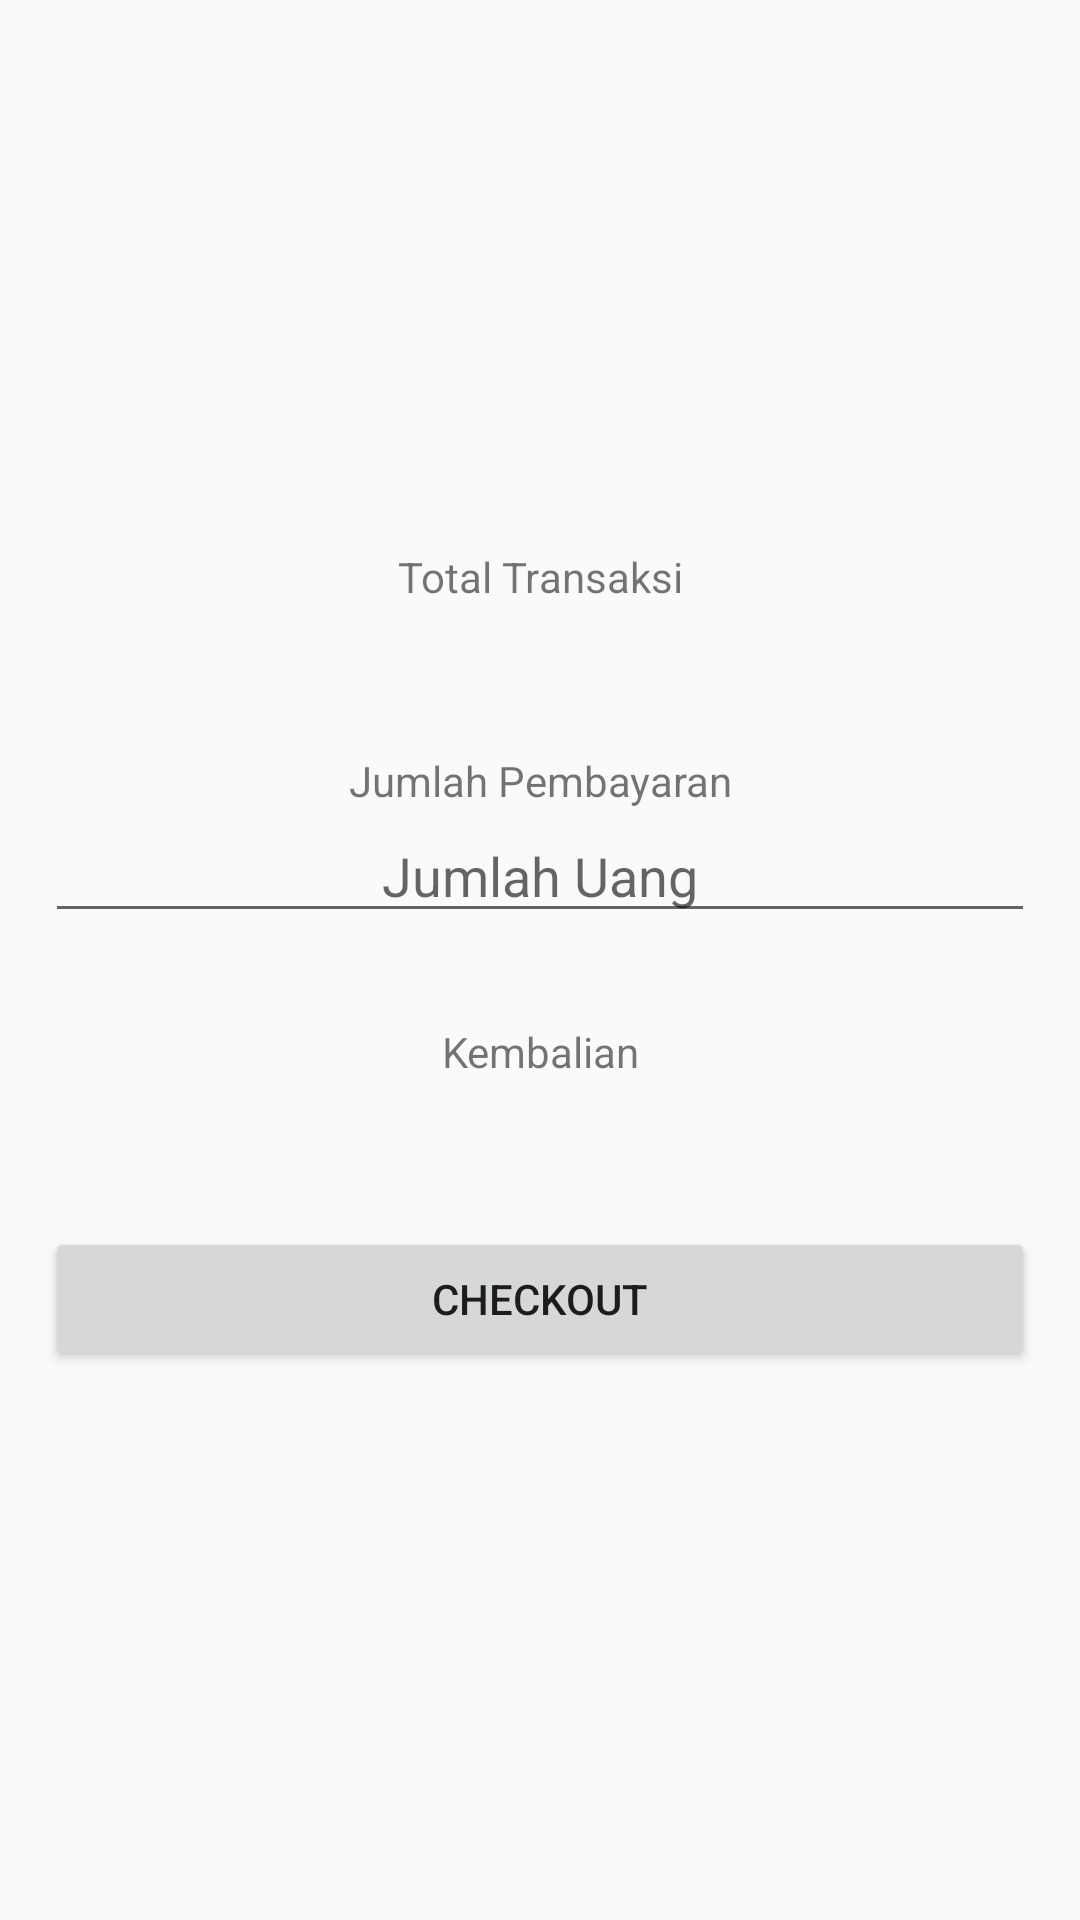

The Android layout XML behind this screen, and the referenced resources:
<!-- AndroidManifest.xml: application theme AppTheme -->
<!-- res/layout/activity_checkout.xml -->
<?xml version="1.0" encoding="utf-8"?>
<LinearLayout xmlns:android="http://schemas.android.com/apk/res/android"
    xmlns:app="http://schemas.android.com/apk/res-auto"
    xmlns:tools="http://schemas.android.com/tools"
    android:layout_width="match_parent"
    android:layout_height="match_parent"
    android:gravity="center"
    android:orientation="vertical"
    android:paddingHorizontal="15dp"
    tools:context=".CheckoutActivity">

    <TextView
        android:gravity="center"
        android:layout_width="match_parent"
        android:layout_height="wrap_content"
        android:text="Total Transaksi"/>
    <TextView
        android:id="@+id/totalCheckout"
        android:gravity="center"
        android:layout_width="match_parent"
        android:layout_height="wrap_content"
        android:layout_marginBottom="30dp"
        tools:text="RP. 20,000"/>

    <TextView
        android:gravity="center"
        android:layout_width="match_parent"
        android:layout_height="wrap_content"
        android:text="Jumlah Pembayaran"/>
    <EditText
        android:id="@+id/pembayaran"
        android:gravity="center"
        android:layout_width="match_parent"
        android:layout_height="wrap_content"
        android:layout_marginBottom="30dp"
        android:hint="Jumlah Uang"/>

    <TextView
        android:gravity="center"
        android:layout_width="match_parent"
        android:layout_height="wrap_content"
        android:text="Kembalian"/>
    <TextView
        android:id="@+id/kembalian"
        android:gravity="center"
        android:layout_width="match_parent"
        android:layout_height="wrap_content"
        android:layout_marginBottom="30dp"
        tools:text="RP. 20,000"/>

    <androidx.appcompat.widget.AppCompatButton
        android:id="@+id/submit"
        android:layout_width="match_parent"
        android:layout_height="wrap_content"
        android:text="Checkout"/>
</LinearLayout>
<!-- resources referenced by this layout -->
<resources>
  <style name="AppTheme" parent="Theme.AppCompat.Light.DarkActionBar">
          
          <item name="colorPrimary">@color/bg_splashscreen</item>
          <item name="colorPrimaryDark">#000</item>
          <item name="colorAccent">@color/orange</item>
      </style>
  <color name="bg_splashscreen">#02B6EA</color>
  <color name="orange">#EE7C20</color>
</resources>
